Run: headless pygame with SDL's dummy video driver; simulated clock (each Clock.tick advances the game by its frame time, no real sleeping); random seed 0; keys injected as events and as key.get_pressed() state; no mouse input.
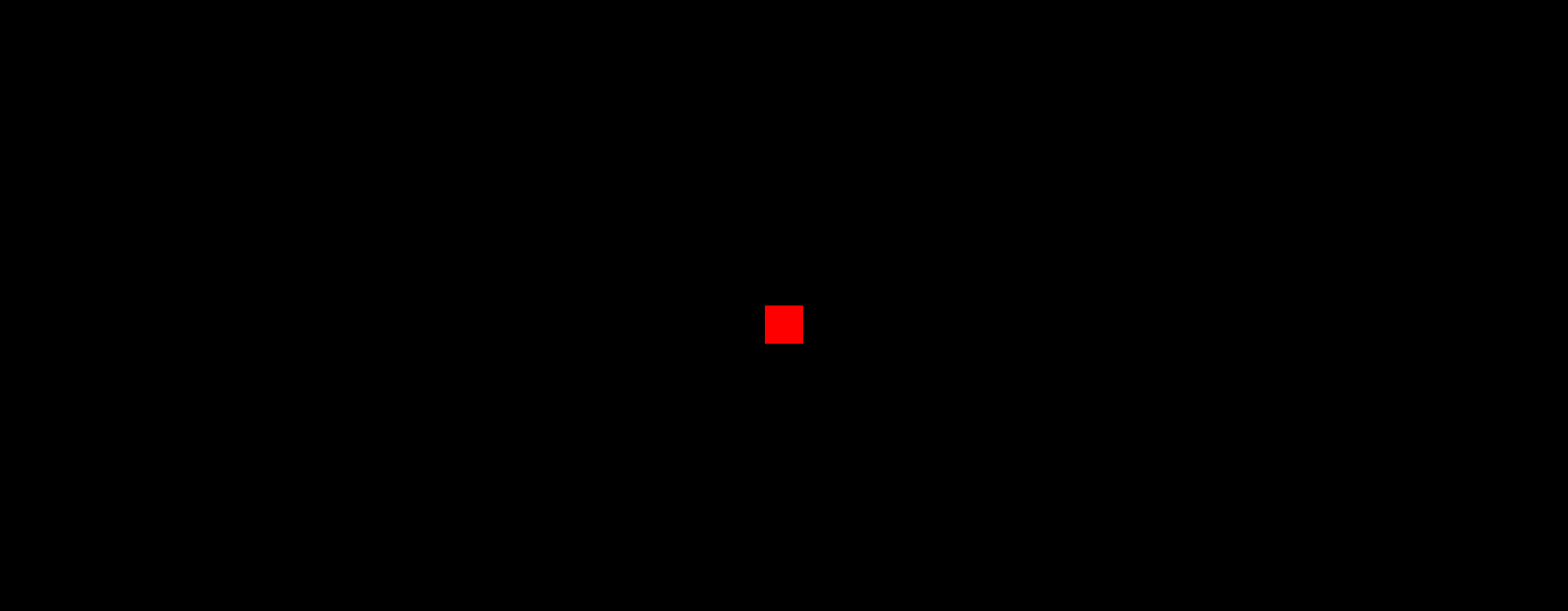
Frame 1 of 4 · flips 1–60 · no input
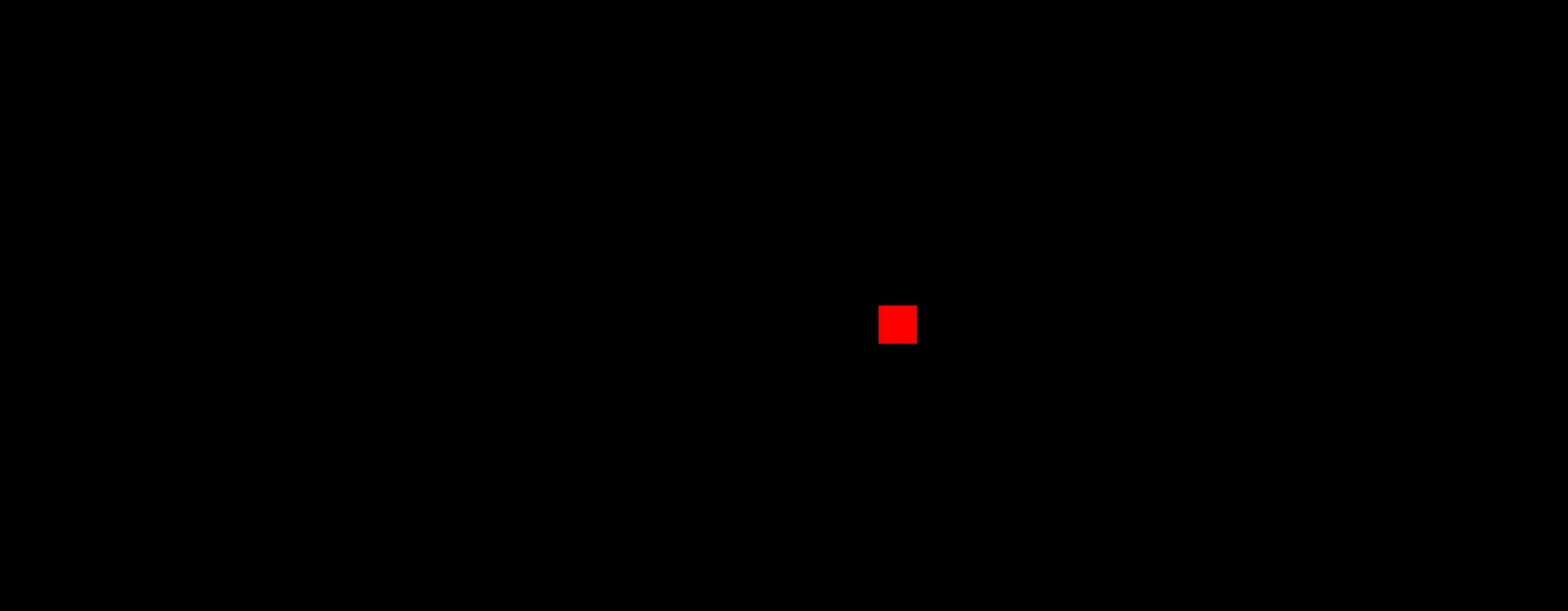
Frame 2 of 4 · flips 61–180 · tapped SPACE, RETURN · held RIGHT (→), D
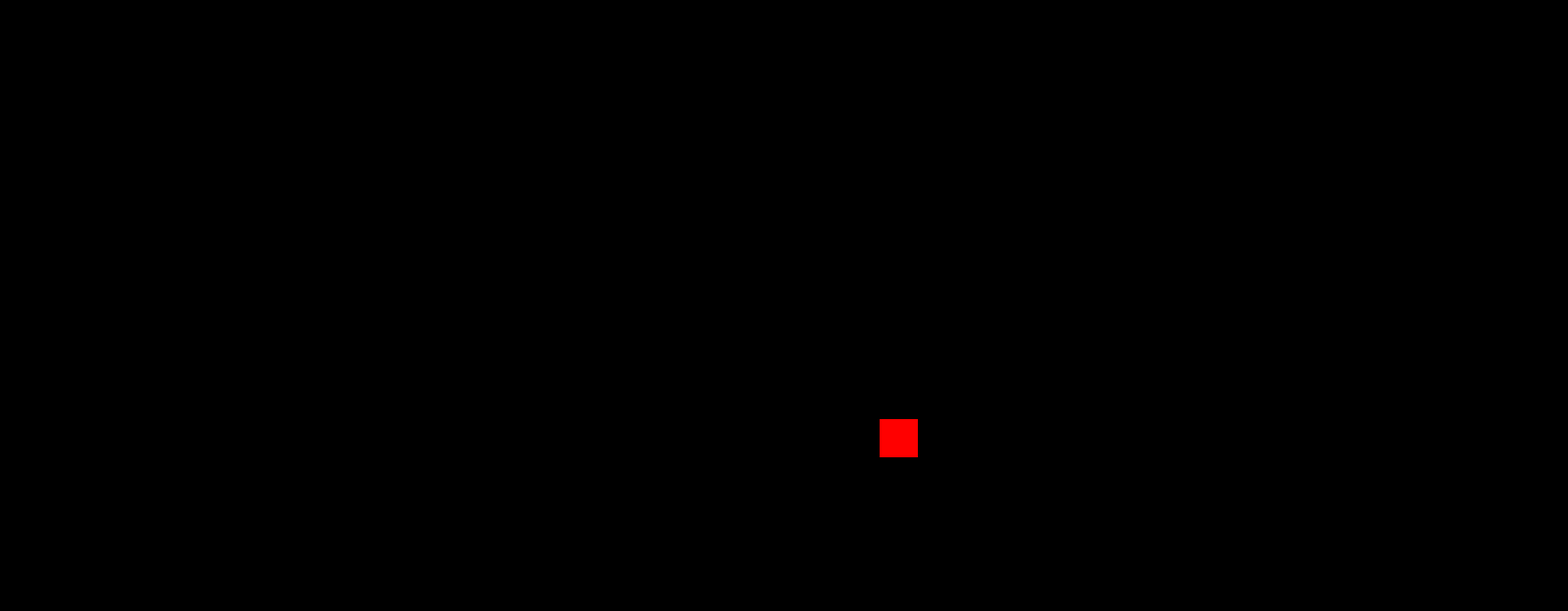
Frame 3 of 4 · flips 181–300 · held DOWN (↓), S
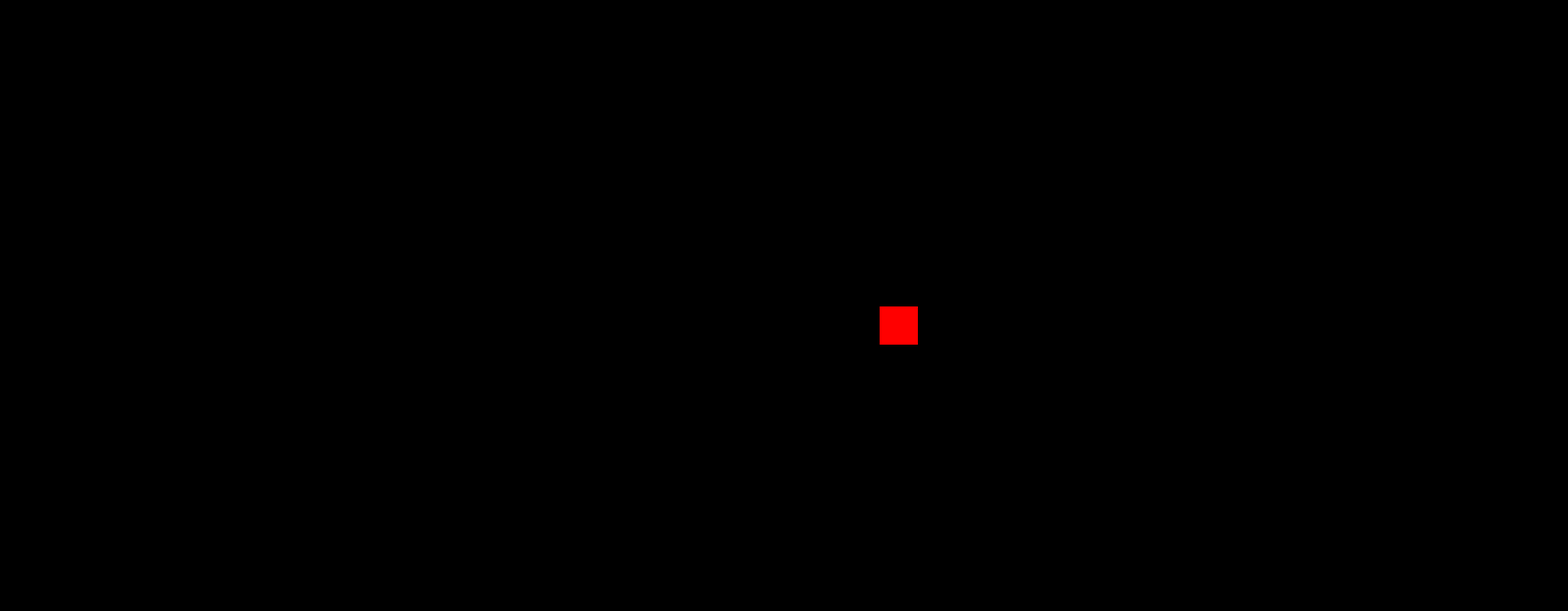
Frame 4 of 4 · flips 301–420 · held LEFT (←), A, UP (↑), W

The pygame program that drew these frames:

import pygame

clock = pygame.time.Clock()

pygame.init()
running = True
screen = pygame.display.set_mode((1640, 640))
pygame.display.set_caption("Space invaders")

player = pygame.Rect((800, 320, 40, 40))


while running:

    clock.tick(144)
    screen.fill((0, 0, 0))
    pygame.draw.rect(screen, (255, 0, 0), player)

    key = pygame.key.get_pressed()
    if key[pygame.K_w]:
        player.move_ip(0, -1)
    elif key[pygame.K_a] :
        player.move_ip(-1, 0)
    elif key[pygame.K_s]:
        player.move_ip(0, 1)
    elif key[pygame.K_d]:
        player.move_ip(1, 0)

    for event in pygame.event.get():
        if event.type == pygame.QUIT:
            running = False

    pygame.display.update()




pygame.quit()
